The GitHub repository YEANSEYHA/smart_bin_classification contains a labelled image folder "dataset_split" with 6 categories: cardboard, glass, metal, paper, plastic, trash. Examples follow, each with its label.

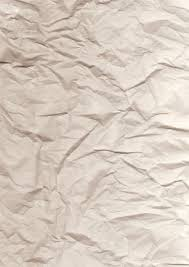
Label: paper

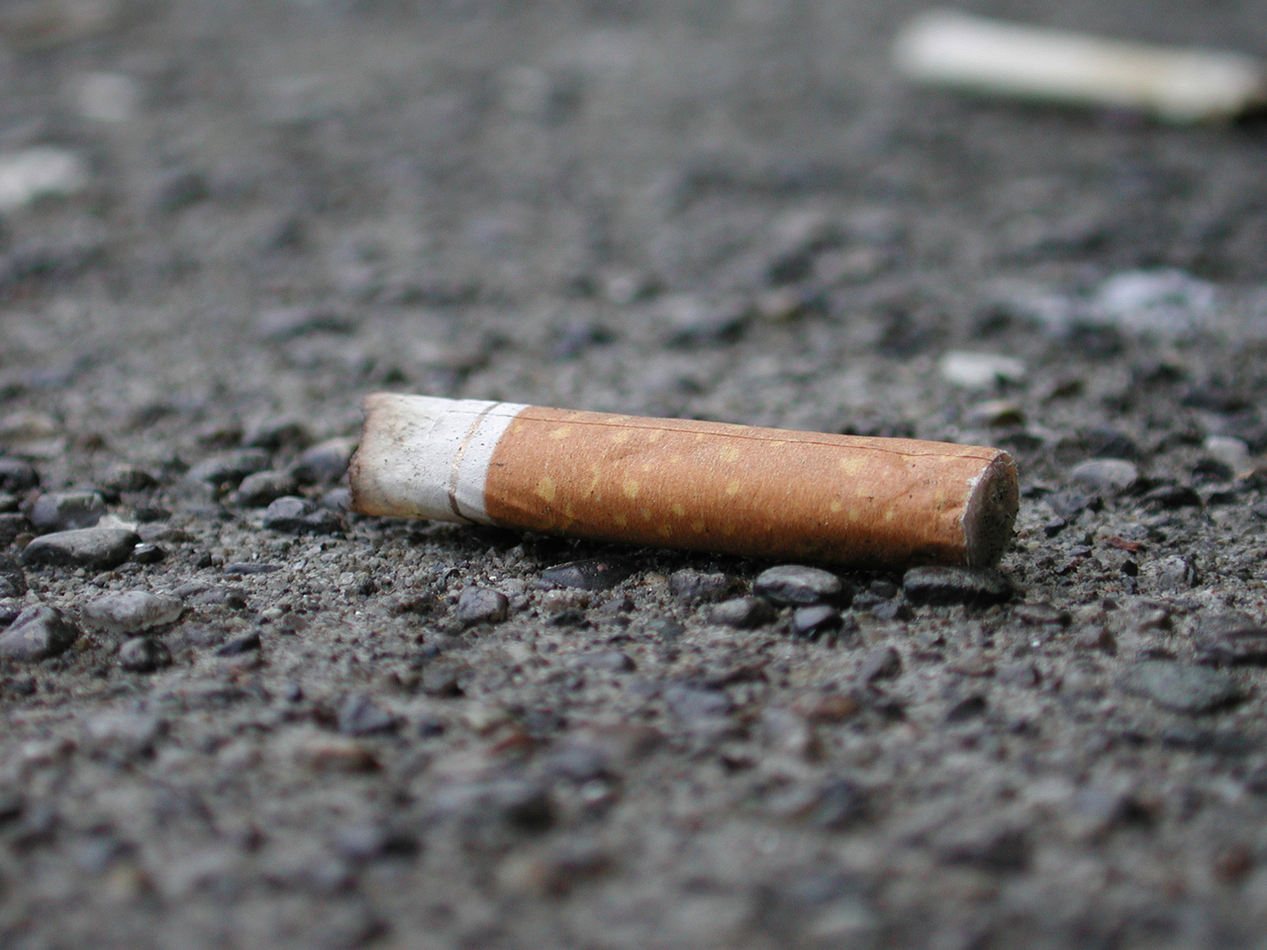
Label: trash

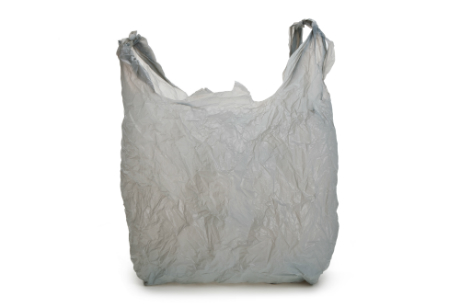
Label: plastic

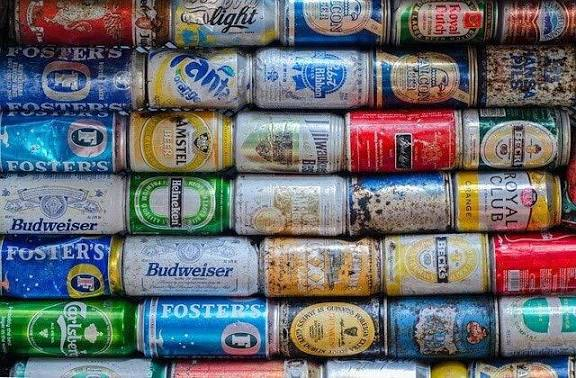
Label: metal

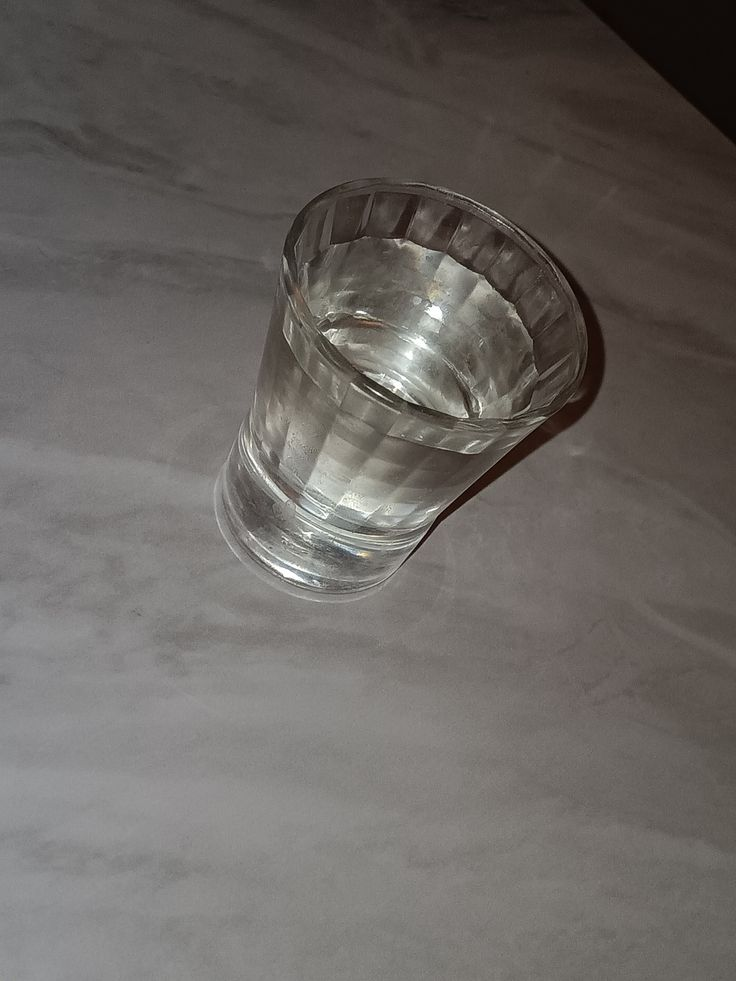
Label: glass

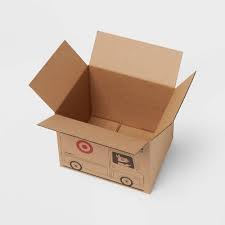
Label: cardboard
